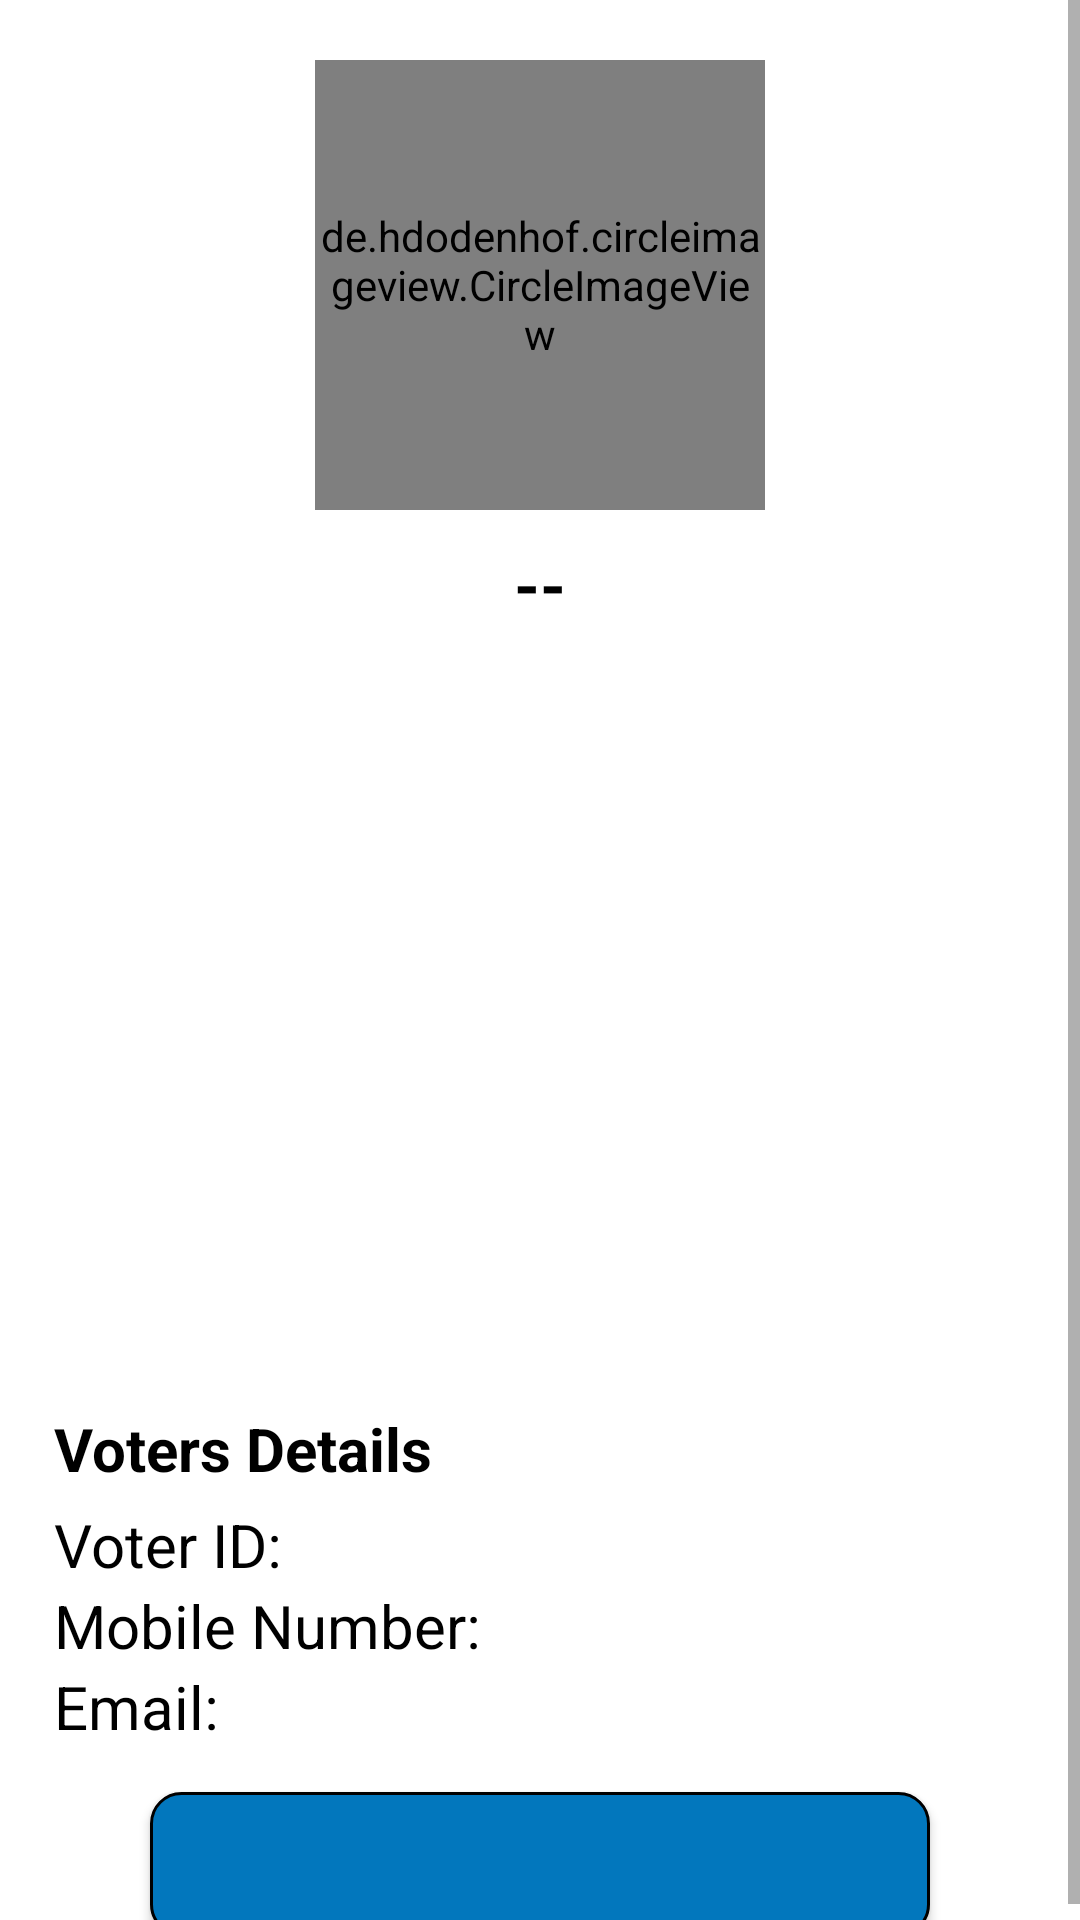

This screen was rendered from an Android layout file. Write that file and the resources it references.
<!-- AndroidManifest.xml: application theme Theme.OnlineVoting -->
<!-- res/layout/activity_view_voter_profile.xml -->
<?xml version="1.0" encoding="utf-8"?>
<ScrollView xmlns:android="http://schemas.android.com/apk/res/android"
    xmlns:tools="http://schemas.android.com/tools"
    android:layout_width="match_parent"
    android:layout_height="match_parent"
    tools:context=".admin.voters.ViewVoterProfileActivity">

    <LinearLayout
        android:layout_width="match_parent"
        android:layout_height="wrap_content"
        android:orientation="vertical">

        <de.hdodenhof.circleimageview.CircleImageView
            android:id="@+id/v_image_profile"
            android:layout_width="150dp"
            android:layout_height="150dp"
            android:layout_gravity="center_horizontal"
            android:layout_marginTop="20dp"
            android:src="@drawable/profile" />

        <TextView
            android:id="@+id/v_full_name"
            android:layout_width="wrap_content"
            android:layout_height="wrap_content"
            android:layout_gravity="center"
            android:layout_marginTop="10dp"
            android:text="--"
            android:textColor="@color/black"
            android:textSize="22sp"
            android:textStyle="bold" />























































        <ImageView
            android:id="@+id/v_voter_id_card_image"
            android:layout_width="wrap_content"
            android:layout_height="250dp"
            android:src="@drawable/voter_id"
            android:layout_marginTop="10dp"
            android:layout_gravity="center"
            tools:ignore="ContentDescription" />

        <TextView
            android:layout_width="wrap_content"
            android:layout_height="wrap_content"
            android:textColor="@color/black"
            android:textSize="20sp"
            android:layout_marginStart="18dp"
            android:layout_marginBottom="5dp"
            android:textStyle="bold"
            android:text="Voters Details"
            />
        <LinearLayout
            android:layout_width="wrap_content"
            android:layout_height="wrap_content"
            android:orientation="horizontal"
            android:layout_marginRight="18dp"
            android:layout_marginLeft="18dp"
            >

            <TextView
                android:layout_width="wrap_content"
                android:layout_height="wrap_content"
                android:text="Voter ID: "
                android:textColor="@color/black"
                android:textSize="20sp"
                />

            <TextView
                android:id="@+id/txt_voter_id"
                android:layout_width="wrap_content"
                android:layout_height="wrap_content"
                android:textColor="@color/black"
                android:textSize="20sp"
                />

        </LinearLayout>

        <LinearLayout
            android:layout_width="wrap_content"
            android:layout_height="wrap_content"
            android:orientation="horizontal"
            android:layout_marginRight="18dp"
            android:layout_marginLeft="18dp"
            >

            <TextView
                android:layout_width="wrap_content"
                android:layout_height="wrap_content"
                android:text="Mobile Number: "
                android:textColor="@color/black"
                android:textSize="20sp"
                />

            <TextView
                android:id="@+id/txt_mobile_num"
                android:layout_width="wrap_content"
                android:layout_height="wrap_content"
                android:textColor="@color/black"
                android:textSize="20sp"
                />

        </LinearLayout>

        <LinearLayout
            android:layout_width="wrap_content"
            android:layout_height="wrap_content"
            android:orientation="horizontal"
            android:layout_marginRight="18dp"
            android:layout_marginLeft="18dp"
            >

            <TextView
                android:layout_width="wrap_content"
                android:layout_height="wrap_content"
                android:text="Email: "
                android:textColor="@color/black"
                android:textSize="20sp"
                />

            <TextView
                android:id="@+id/txt_email"
                android:layout_width="wrap_content"
                android:layout_height="wrap_content"
                android:textColor="@color/black"
                android:textSize="20sp"
                />

        </LinearLayout>

        <Button
            android:id="@+id/p_btn_approve"
            android:layout_width="match_parent"
            android:layout_height="wrap_content"
            android:layout_marginLeft="50dp"
            android:layout_marginTop="15dp"
            android:layout_marginRight="50dp"
            android:background="@drawable/button_background"
            android:padding="5dp"
            android:textAllCaps="false" />

    </LinearLayout>

</ScrollView>
<!-- resources referenced by this layout -->
<resources>
  <color name="black">#FF000000</color>
  <!-- drawable button_background (drawable) -->
  <?xml version="1.0" encoding="utf-8"?>
  <shape xmlns:android="http://schemas.android.com/apk/res/android"
      android:shape="rectangle">
  
      <corners android:radius="10dp"/>
  
      <solid android:color="@color/colorAccent"/>
  
      <stroke android:width="1dp" android:color="@color/black"/>
  
  </shape>
  <string name="account_verified">Account Verified</string>
  <string name="profile_completed">Profile Completed</string>
  <style name="Theme.OnlineVoting" parent="Theme.MaterialComponents.Light.DarkActionBar">
          
          <item name="colorPrimary">@color/purple_500</item>
          <item name="colorPrimaryVariant">@color/purple_700</item>
          <item name="colorOnPrimary">@color/white</item>
          
          <item name="colorSecondary">@color/teal_200</item>
          <item name="colorSecondaryVariant">@color/teal_700</item>
          <item name="colorOnSecondary">@color/black</item>
          
          <item name="android:statusBarColor" tools:targetApi="l">?attr/colorPrimaryVariant</item>
          
      </style>
  <color name="colorAccent">#0277bd</color>
  <color name="purple_500">#0277bd</color>
  <color name="purple_700">#004c8c</color>
  <color name="white">#FFFFFFFF</color>
  <color name="teal_200">#FF03DAC5</color>
  <color name="teal_700">#FF018786</color>
</resources>
